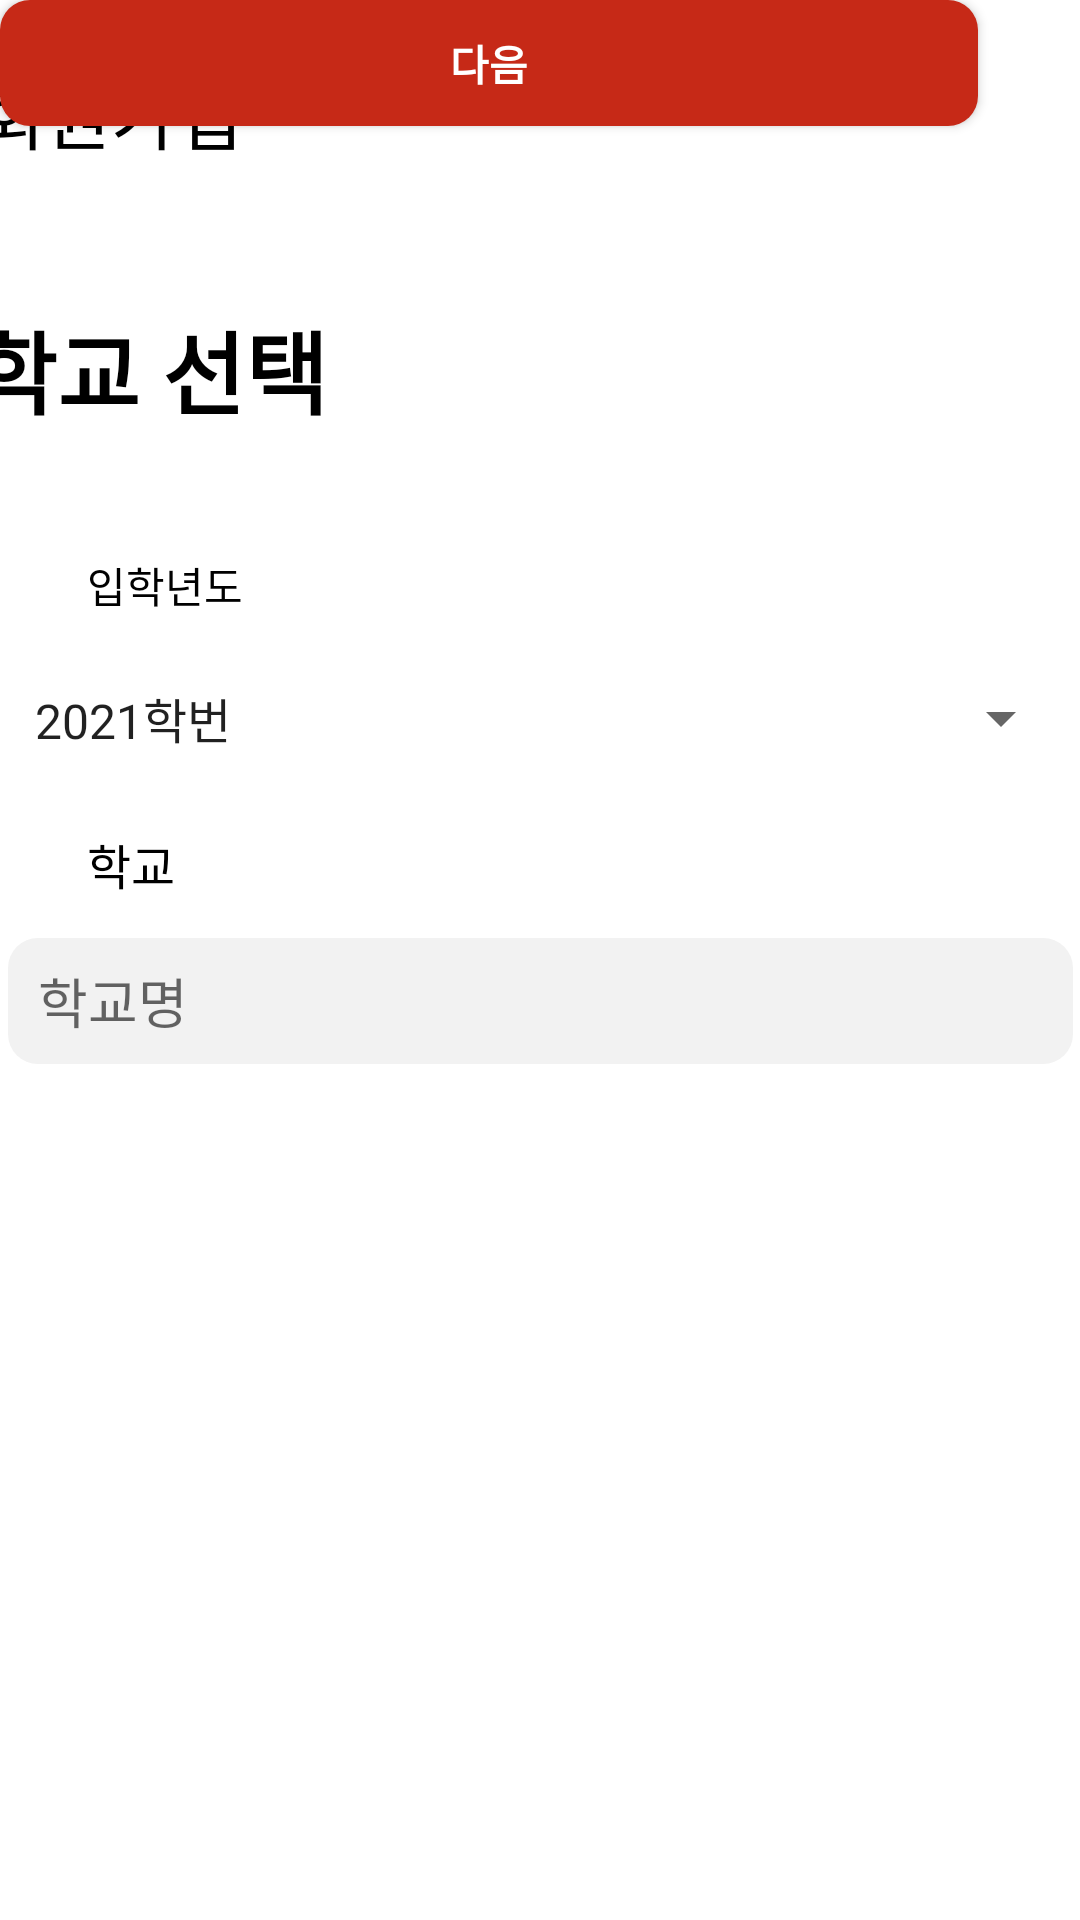

Layout XML and referenced resources for this Android screen:
<!-- AndroidManifest.xml: application theme Theme.Eata -->
<!-- res/layout/activity_register.xml -->
<?xml version="1.0" encoding="utf-8"?>
<androidx.constraintlayout.widget.ConstraintLayout xmlns:android="http://schemas.android.com/apk/res/android"
    xmlns:app="http://schemas.android.com/apk/res-auto"
    xmlns:tools="http://schemas.android.com/tools"
    android:layout_width="match_parent"
    android:layout_height="match_parent"
    tools:context=".RegisterActivity">


    <ImageView
        android:id="@+id/close_btn2"
        android:layout_width="37dp"
        android:layout_height="37dp"
        android:layout_marginTop="20dp"
        android:layout_marginEnd="16dp"
        android:layout_marginRight="16dp"
        android:src="@drawable/ic_baseline_clear_24"
        app:layout_constraintEnd_toEndOf="parent"
        app:layout_constraintTop_toTopOf="parent" />

    <TextView
        android:id="@+id/textView"
        android:layout_width="wrap_content"
        android:layout_height="37dp"
        android:layout_marginStart="18dp"
        android:layout_marginLeft="18dp"
        android:layout_marginTop="20dp"
        android:layout_marginEnd="252dp"
        android:layout_marginRight="252dp"
        android:text="회원가입"
        android:textColor="#000000"
        android:textSize="24dp"
        app:layout_constraintEnd_toStartOf="@+id/close_btn2"
        app:layout_constraintStart_toStartOf="parent"
        app:layout_constraintTop_toTopOf="parent" />

    <TextView
        android:id="@+id/textView2"
        android:layout_width="wrap_content"
        android:layout_height="wrap_content"
        android:layout_marginStart="16dp"
        android:layout_marginLeft="16dp"
        android:layout_marginTop="44dp"
        android:layout_marginEnd="276dp"
        android:layout_marginRight="276dp"
        android:text="학교 선택"
        android:textColor="#000000"
        android:textSize="30sp"
        android:textStyle="bold"
        app:layout_constraintEnd_toEndOf="parent"
        app:layout_constraintStart_toStartOf="parent"
        app:layout_constraintTop_toBottomOf="@+id/textView" />

    <TextView
        android:id="@+id/textView3"
        android:layout_width="wrap_content"
        android:layout_height="wrap_content"
        android:layout_marginStart="29dp"
        android:layout_marginLeft="29dp"
        android:layout_marginTop="40dp"
        android:text="입학년도"
        android:textColor="@color/black"
        app:layout_constraintStart_toStartOf="parent"
        app:layout_constraintTop_toBottomOf="@+id/textView2" />

    <androidx.appcompat.widget.AppCompatSpinner
        android:id="@+id/sp_year"
        android:layout_width="354dp"
        android:layout_height="42dp"

        android:layout_marginStart="29dp"
        android:layout_marginLeft="29dp"
        android:layout_marginTop="13dp"
        android:layout_marginEnd="28dp"
        android:layout_marginRight="28dp"
        android:entries="@array/class_year"
        android:prompt="@string/spinner_title"
        android:spinnerMode="dialog"
        app:layout_constraintEnd_toEndOf="parent"
        app:layout_constraintStart_toStartOf="parent"
        app:layout_constraintTop_toBottomOf="@+id/textView3" />
    
    
    //배경을 끼면 스피너 아래 화살표가 안보임

    <TextView
        android:id="@+id/textView4"
        android:layout_width="wrap_content"
        android:layout_height="wrap_content"
        android:layout_marginStart="29dp"
        android:layout_marginLeft="29dp"
        android:layout_marginTop="16dp"
        android:text="학교"
        android:textColor="@color/black"
        android:textSize="16sp"
        app:layout_constraintStart_toStartOf="parent"
        app:layout_constraintTop_toBottomOf="@+id/sp_year" />

    <androidx.appcompat.widget.AppCompatEditText
        android:id="@+id/et_school"
        android:layout_width="355dp"
        android:layout_height="42dp"

        android:layout_marginStart="28dp"
        android:layout_marginLeft="28dp"
        android:layout_marginTop="13dp"
        android:layout_marginEnd="28dp"
        android:layout_marginRight="28dp"
        android:background="@drawable/small_round"
        android:ems="10"
        android:hint="학교명"
        android:paddingHorizontal="10dp"
        android:privateImeOptions="defaultInputmode=korean"
        app:layout_constraintEnd_toEndOf="parent"
        app:layout_constraintStart_toStartOf="parent"
        app:layout_constraintTop_toBottomOf="@+id/textView4" />

    <androidx.recyclerview.widget.RecyclerView
        android:id="@+id/recyclerView"
        android:layout_width="0dp"
        android:layout_height="wrap_content"
        android:layout_marginTop="10dp"
        android:background="@android:color/darker_gray"
        android:scrollbars="vertical"
        app:layout_constraintEnd_toEndOf="@+id/et_school"
        app:layout_constraintStart_toStartOf="@+id/et_school"
        app:layout_constraintTop_toBottomOf="@+id/et_school" />

    <androidx.appcompat.widget.AppCompatButton
        android:id="@+id/next_btn"
        android:layout_width="0dp"
        android:layout_height="42dp"
        android:background="@drawable/small_round"
        android:backgroundTint="@color/red"
        android:paddingHorizontal="150dp"
        android:text="다음"
        android:textColor="@color/white"
        android:textStyle="bold"
        app:layout_constraintEnd_toEndOf="@+id/rv"
        app:layout_constraintStart_toStartOf="@+id/rv"
        app:layout_constraintTop_toBottomOf="@+id/rv" />


</androidx.constraintlayout.widget.ConstraintLayout>
<!-- resources referenced by this layout -->
<resources>
  <string-array name="class_year">
          <item>2021학번</item>
          <item>2020학번</item>
          <item>2019학번</item>
          <item>2018학번</item>
          <item>2017학번</item>
          <item>2016학번</item>
          <item>2015학번</item>
          <item>2014학번</item>
          <item>2013학번</item>
          <item>2012학번</item>
          <item>2011학번</item>
          <item>2010학번</item>
      </string-array>
  <color name="black">#FF000000</color>
  <color name="red">#C62917</color>
  <color name="white">#FFFFFFFF</color>
  <!-- drawable small_round (drawable) -->
  <?xml version="1.0" encoding="utf-8"?>
  <shape xmlns:android="http://schemas.android.com/apk/res/android"
      android:shape="rectangle" android:padding="10dp">
      <solid android:color="#F2F2f2"/>
      <corners
          android:bottomRightRadius="10dp"
          android:bottomLeftRadius="10dp"
          android:topLeftRadius="10dp"
          android:topRightRadius="10dp"/>
  </shape>
  <string name="spinner_title">연도 선택(학번)</string>
  <style name="Theme.Eata" parent="Theme.MaterialComponents.DayNight.NoActionBar">
          
          <item name="colorPrimary">@color/purple_500</item>
          <item name="colorPrimaryVariant">@color/purple_700</item>
          <item name="colorOnPrimary">@color/white</item>
          
          <item name="colorSecondary">@color/teal_200</item>
          <item name="colorSecondaryVariant">@color/teal_700</item>
          <item name="colorOnSecondary">@color/black</item>
          
          <item name="android:statusBarColor" tools:targetApi="l">?attr/colorPrimaryVariant</item>
          
      </style>
  <color name="purple_500">#FF6200EE</color>
  <color name="purple_700">#FF3700B3</color>
  <color name="teal_200">#FF03DAC5</color>
  <color name="teal_700">#FF018786</color>
</resources>
